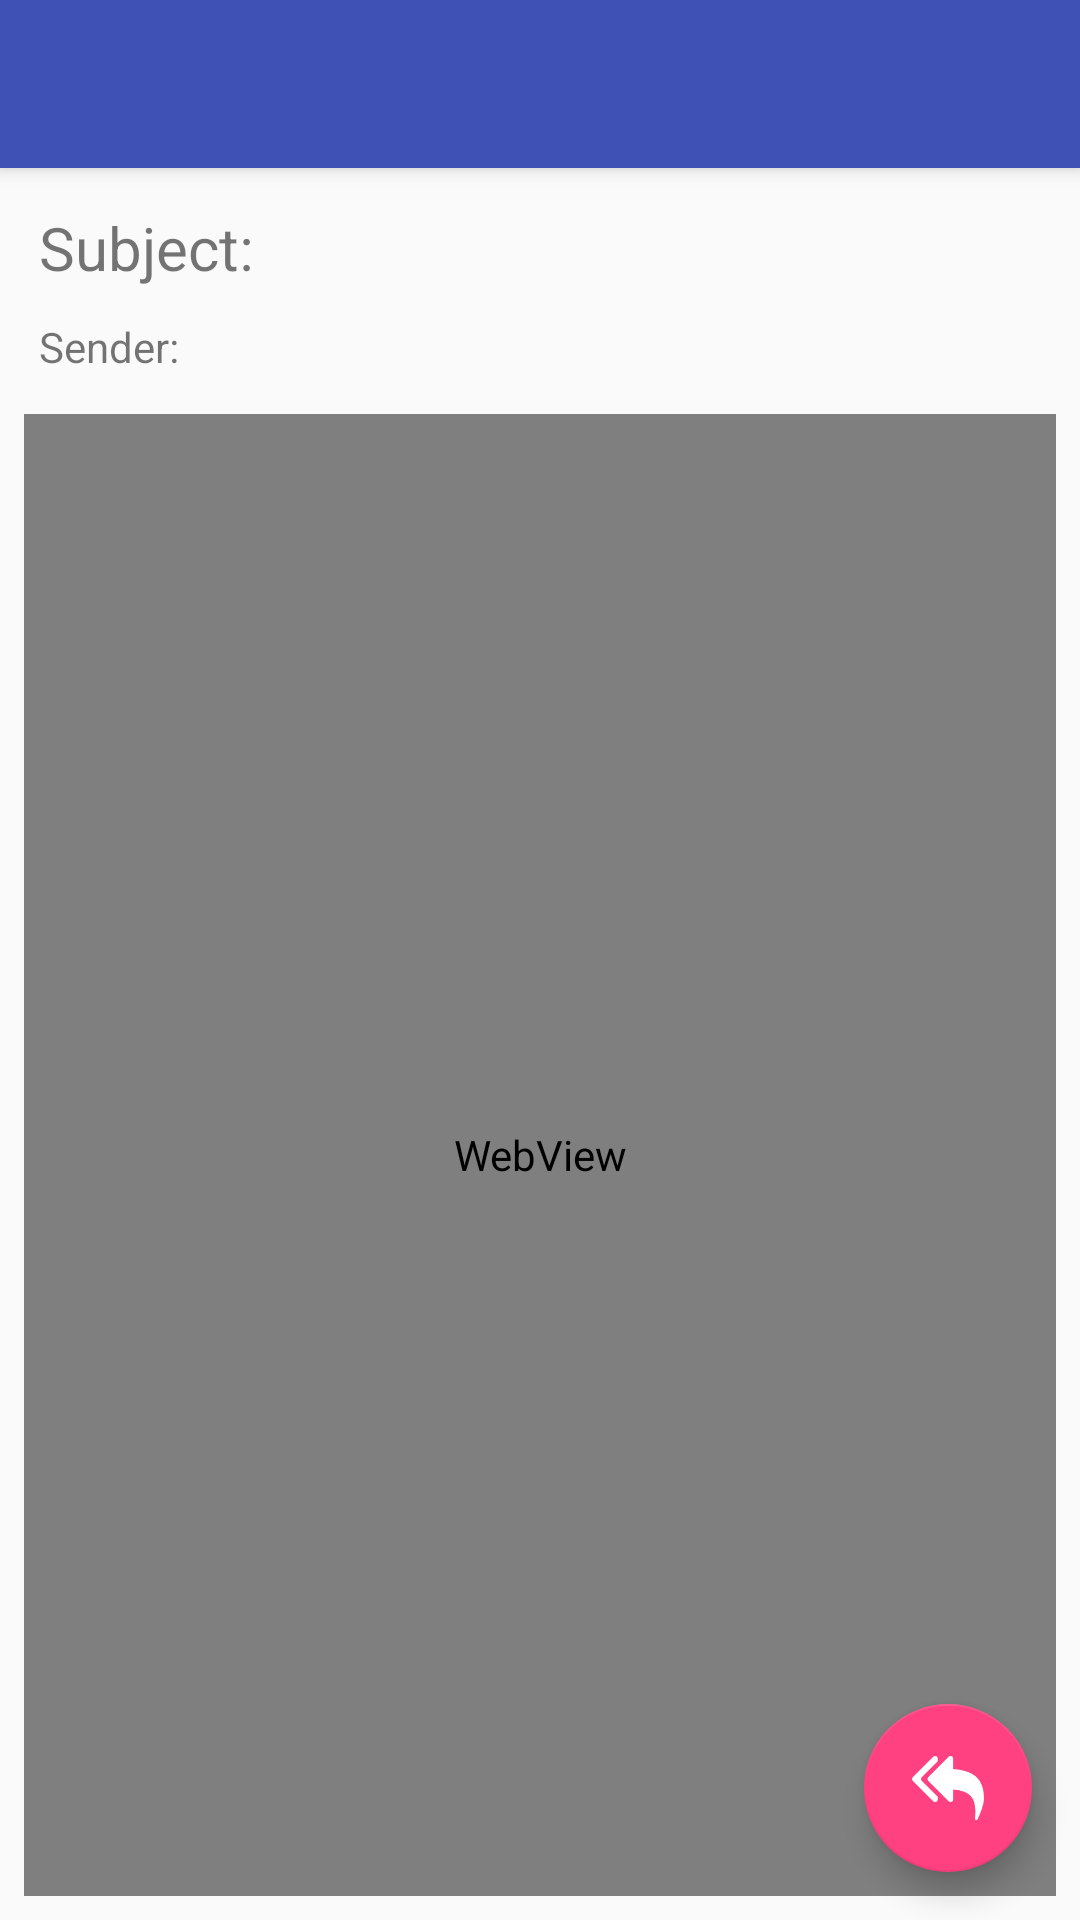

Reconstruct the res/layout file that produces this screen, plus the resources it refers to.
<!-- AndroidManifest.xml: application theme AppTheme -->
<!-- res/layout/activity_read_mail.xml -->
<?xml version="1.0" encoding="utf-8"?>
<android.support.design.widget.CoordinatorLayout xmlns:android="http://schemas.android.com/apk/res/android"
    xmlns:app="http://schemas.android.com/apk/res-auto"
    xmlns:tools="http://schemas.android.com/tools"
    android:layout_width="match_parent"
    android:layout_height="match_parent">

    <android.support.design.widget.AppBarLayout
        android:layout_width="match_parent"
        android:layout_height="wrap_content"
        android:theme="@style/AppTheme.AppBarOverlay">

        <android.support.v7.widget.Toolbar
            android:id="@+id/toolbar"
            android:layout_width="match_parent"
            android:layout_height="?attr/actionBarSize"
            android:background="?attr/colorPrimary"
            app:popupTheme="@style/AppTheme.PopupOverlay" />

    </android.support.design.widget.AppBarLayout>

    <include layout="@layout/activity_read_mail_content" />

    <android.support.design.widget.FloatingActionButton
        android:id="@+id/reply_button"
        android:layout_width="wrap_content"
        android:layout_height="wrap_content"
        android:layout_gravity="bottom|end"
        android:layout_margin="16dp"
        app:srcCompat="@mipmap/ic_reply"
        tools:ignore="VectorDrawableCompat" />

</android.support.design.widget.CoordinatorLayout>
<!-- res/layout/activity_read_mail_content.xml (included above) -->
<?xml version="1.0" encoding="utf-8"?>
<android.support.constraint.ConstraintLayout xmlns:android="http://schemas.android.com/apk/res/android"
    xmlns:app="http://schemas.android.com/apk/res-auto"
    xmlns:tools="http://schemas.android.com/tools"
    android:layout_width="match_parent"
    android:layout_height="match_parent"
    app:layout_behavior="@string/appbar_scrolling_view_behavior"
    tools:showIn="@layout/activity_read_mail">

    <TextView
        android:id="@+id/detail_title_text"
        android:layout_width="0dp"
        android:layout_height="wrap_content"
        android:layout_marginEnd="8dp"
        android:layout_marginLeft="8dp"
        android:layout_marginRight="8dp"
        android:layout_marginStart="8dp"
        android:layout_marginTop="8dp"
        android:padding="5dp"
        android:paddingBottom="0dp"
        android:text="Subject: "
        android:textSize="20sp"
        app:layout_constraintLeft_toLeftOf="parent"
        app:layout_constraintRight_toRightOf="parent"
        app:layout_constraintTop_toTopOf="parent" />

    <TextView
        android:id="@+id/detail_sender_text"
        android:layout_width="0dp"
        android:layout_height="wrap_content"
        android:layout_marginEnd="8dp"
        android:layout_marginLeft="8dp"
        android:layout_marginRight="8dp"
        android:layout_marginStart="8dp"
        android:layout_marginTop="0dp"
        android:padding="5dp"
        android:paddingTop="0dp"
        android:text="Sender: "
        app:layout_constraintLeft_toLeftOf="parent"
        app:layout_constraintRight_toRightOf="parent"
        app:layout_constraintTop_toBottomOf="@+id/detail_title_text" />

    <WebView
        android:id="@+id/detail_content_text"
        android:layout_width="0dp"
        android:layout_height="0dp"
        android:layout_marginBottom="8dp"
        android:layout_marginEnd="8dp"
        android:layout_marginLeft="8dp"
        android:layout_marginRight="8dp"
        android:layout_marginStart="8dp"
        android:layout_marginTop="8dp"
        android:background="@drawable/text_border"
        android:padding="5dp"
        android:paddingTop="10dp"
        android:text="..."
        app:layout_constraintBottom_toBottomOf="parent"
        app:layout_constraintLeft_toLeftOf="parent"
        app:layout_constraintRight_toRightOf="parent"
        app:layout_constraintTop_toBottomOf="@+id/detail_sender_text"
        app:layout_constraintHorizontal_bias="0.0"
        app:layout_constraintVertical_bias="0.0" />
</android.support.constraint.ConstraintLayout>
<!-- resources referenced by this layout -->
<resources>
  <!-- drawable text_border (drawable) -->
  <?xml version="1.0" encoding="utf-8"?>
  <shape xmlns:android="http://schemas.android.com/apk/res/android"
         android:shape="rectangle">
      <solid android:color="@android:color/transparent"/>
      <stroke
          android:width="1dp"
          android:color="#1d3a69"/>
  </shape>
  <!-- mipmap ic_reply: png bitmap (mipmap-xxxhdpi, 1799 bytes) -->
  <style name="AppTheme.AppBarOverlay" parent="ThemeOverlay.AppCompat.Dark.ActionBar" />
  <style name="AppTheme.PopupOverlay" parent="ThemeOverlay.AppCompat.Light" />
  <style name="AppTheme" parent="Theme.AppCompat.Light.NoActionBar">
          
          <item name="colorPrimary">@color/colorPrimary</item>
          <item name="colorPrimaryDark">@color/colorPrimaryDark</item>
          <item name="colorAccent">@color/colorAccent</item>
      </style>
  <color name="colorPrimary">#3F51B5</color>
  <color name="colorPrimaryDark">#303F9F</color>
  <color name="colorAccent">#FF4081</color>
</resources>
